Run: headless pygame with SDL's dummy video driver; simulated clock (each Clock.tick advances the game by its frame time, no real sleeping); random seed 0; keys injected as events and as key.get_pressed() state; no mouse input.
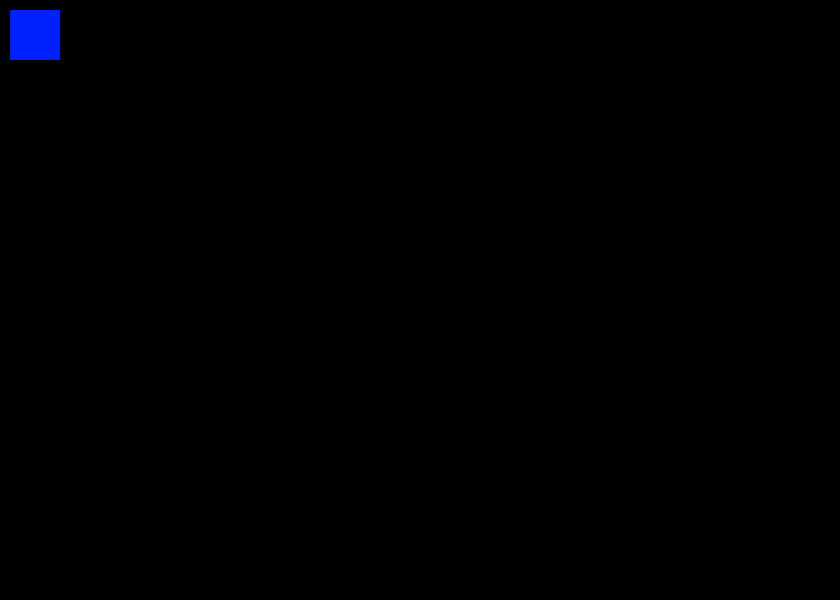
Frame 1 of 4 · flips 1–60 · no input
Frame 2 of 4 · flips 61–180 · tapped SPACE, RETURN · held RIGHT (→), D · screen unchanged from frame 1, image omitted
Frame 3 of 4 · flips 181–300 · held DOWN (↓), S · screen unchanged from frame 2, image omitted
Frame 4 of 4 · flips 301–420 · held LEFT (←), A, UP (↑), W · screen unchanged from frame 3, image omitted

The pygame program that drew these frames:

import pygame

pygame.init()
WIDTH, HEIGHT = 840, 600
screen = pygame.display.set_mode((WIDTH, HEIGHT))
square = pygame.Rect(10, 10, 50, 50)
Run = True
while Run:

    pygame.draw.rect(screen, (0,33,255), square)

    for event in pygame.event.get():
        if event.type == pygame.QUIT:
            run = False
            pygame.quit()

    pygame.display.update()
